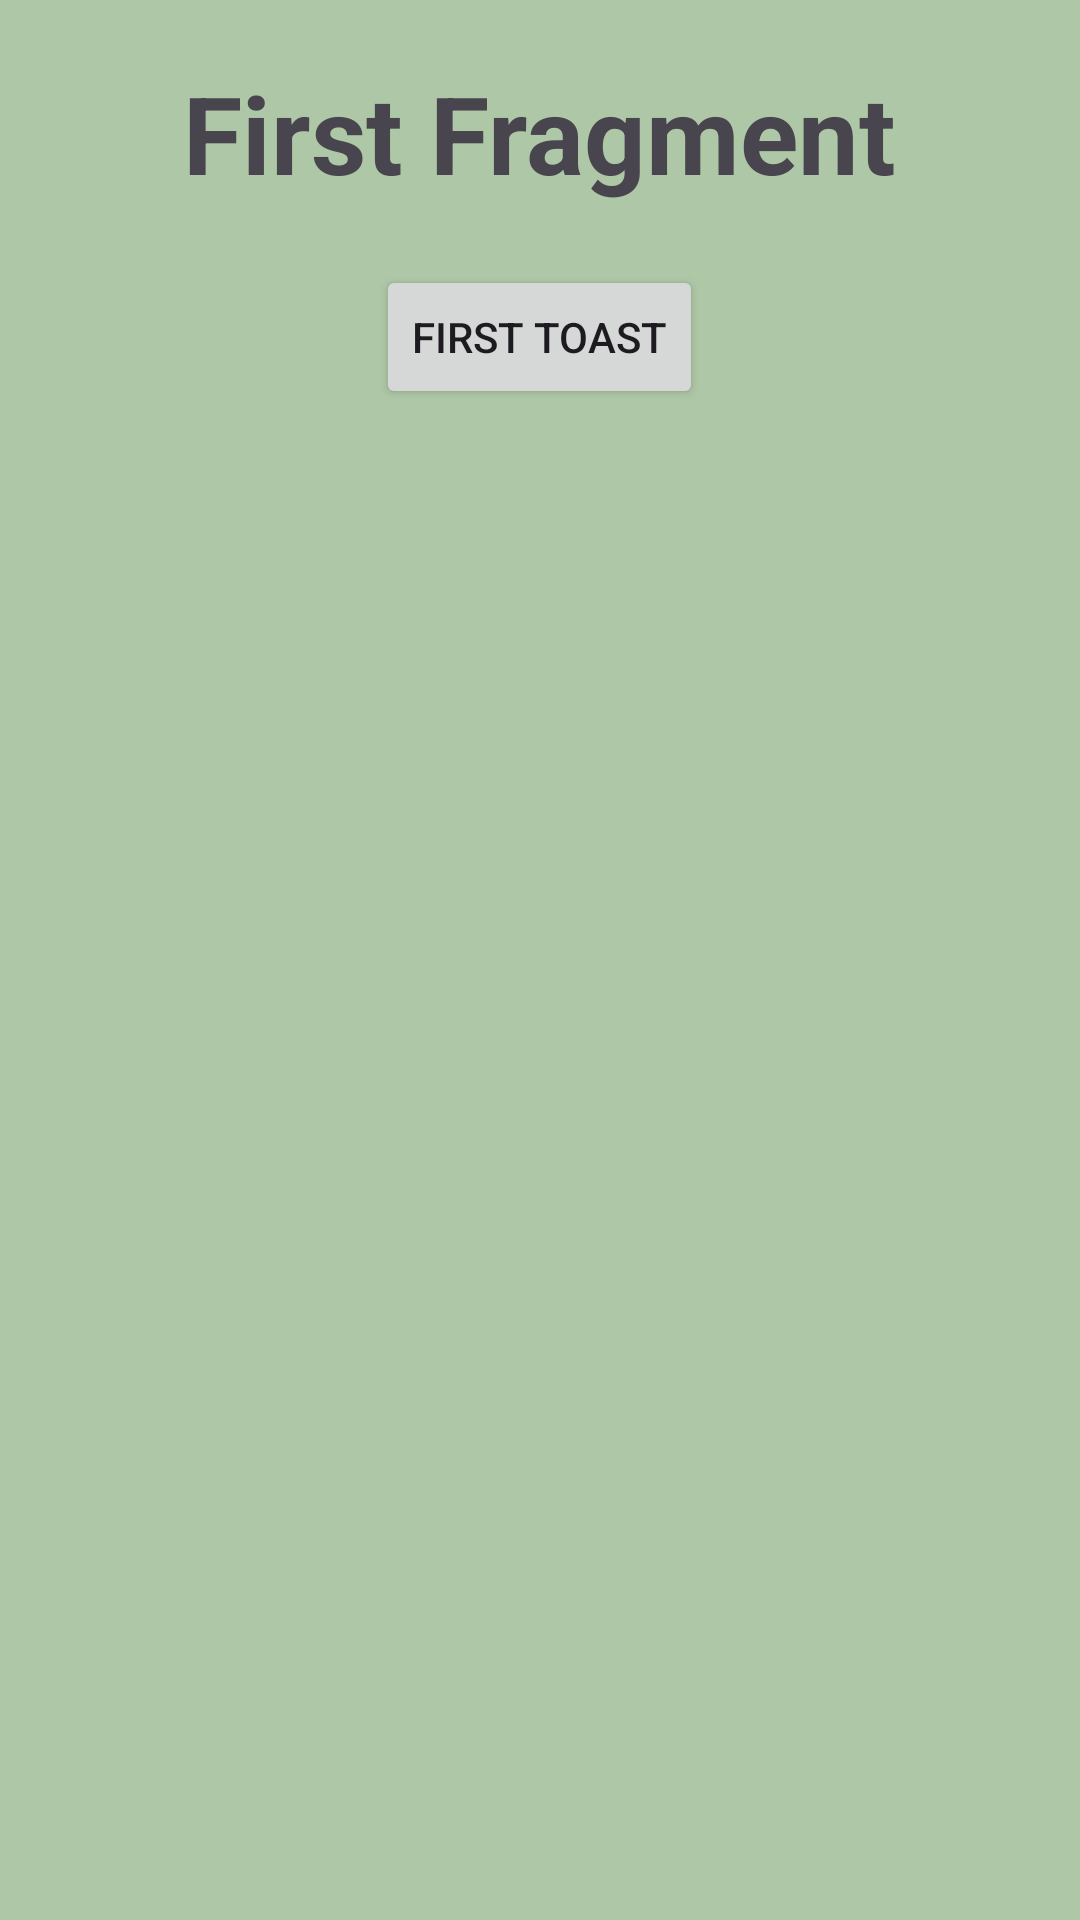

Write the Android layout XML for this screen, with the resource values it uses.
<!-- AndroidManifest.xml: application theme Theme.Lab3m2 -->
<!-- res/layout/fragment_first.xml -->
<?xml version="1.0" encoding="utf-8"?>
<FrameLayout xmlns:android="http://schemas.android.com/apk/res/android"
    xmlns:tools="http://schemas.android.com/tools"
    android:layout_width="match_parent"
    android:layout_height="match_parent"
    tools:context=".FirstFragment">


    <LinearLayout
        android:layout_width="match_parent"
        android:layout_height="match_parent"
        android:background="#AEC8A7"
        android:orientation="vertical">

        <TextView
            android:id="@+id/textView2"
            android:layout_width="wrap_content"
            android:layout_height="wrap_content"
            android:layout_gravity="center_horizontal"
            android:padding="20dp"
            android:textSize="36dp"
            android:textStyle="bold"
            android:text="First Fragment" />

        <Button
            android:id="@+id/firstToastButton"
            android:layout_width="wrap_content"
            android:layout_height="wrap_content"
            android:layout_gravity="center_horizontal"
            android:text="First Toast" />


    </LinearLayout>
</FrameLayout>
<!-- resources referenced by this layout -->
<resources>
  <style name="Theme.Lab3m2" parent="Base.Theme.Lab3m2" />
  <style name="Base.Theme.Lab3m2" parent="Theme.Material3.DayNight.NoActionBar">
          
          
      </style>
</resources>
